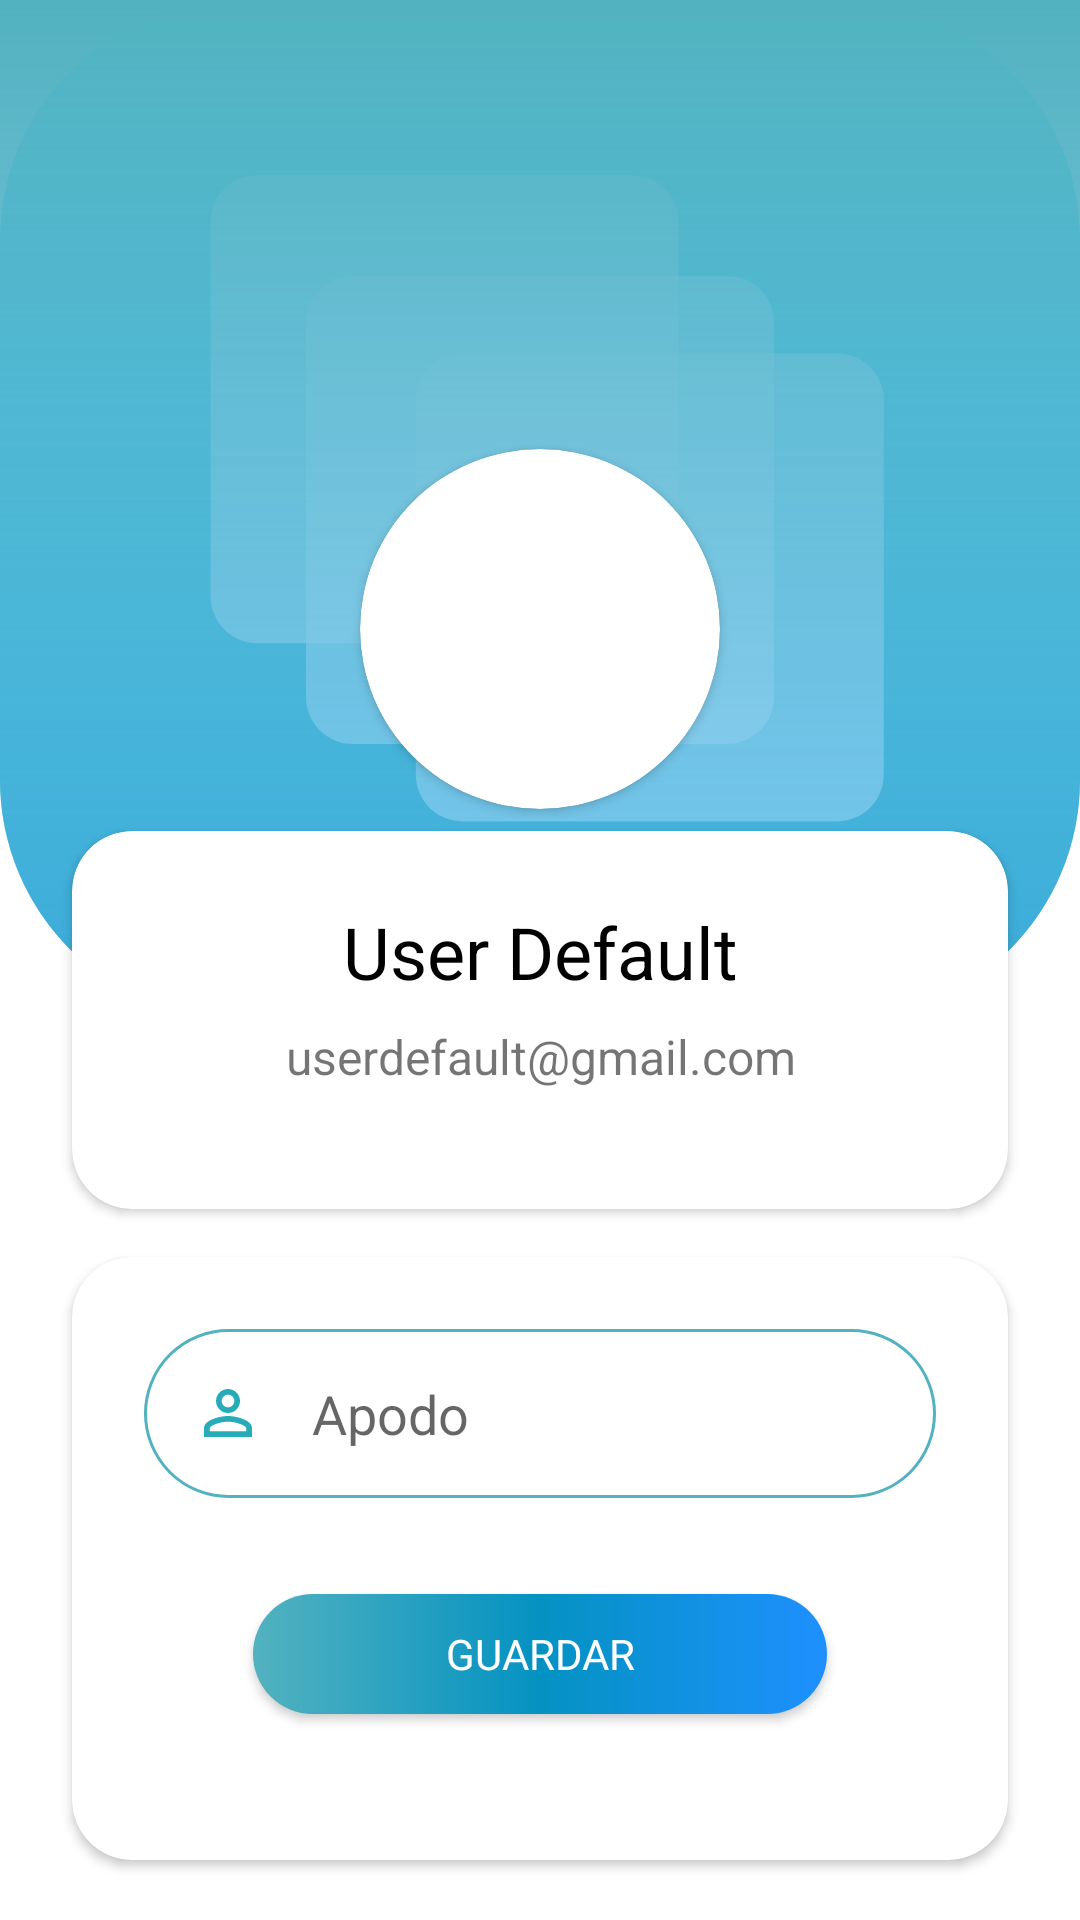

Reconstruct the res/layout file that produces this screen, plus the resources it refers to.
<!-- AndroidManifest.xml: fallback theme Theme.MaterialComponents.DayNight.NoActionBar -->
<!-- res/layout/activity_perfil_usuario.xml -->
<?xml version="1.0" encoding="utf-8"?>
<androidx.constraintlayout.widget.ConstraintLayout xmlns:android="http://schemas.android.com/apk/res/android"
    xmlns:app="http://schemas.android.com/apk/res-auto"
    xmlns:tools="http://schemas.android.com/tools"
    android:layout_width="match_parent"
    android:layout_height="match_parent"
    tools:context=".user.UserProfileActivity"
    android:background="@color/white">

    <androidx.cardview.widget.CardView
        android:id="@+id/cardView2"
        android:layout_width="match_parent"
        android:layout_height="340dp"
        app:cardCornerRadius="80dp"
        app:cardElevation="0dp"
        app:layout_constraintEnd_toEndOf="parent"
        app:layout_constraintStart_toStartOf="parent"
        app:layout_constraintTop_toTopOf="parent">

        <ImageView
            android:id="@+id/bgProfileImageView"
            android:layout_width="match_parent"
            android:layout_height="match_parent"
            android:contentDescription="@string/all"
            android:scaleType="centerCrop"
            app:srcCompat="@drawable/ic_profile" />
    </androidx.cardview.widget.CardView>

    <View
        android:id="@+id/view2"
        android:layout_width="match_parent"
        android:layout_height="0dp"
        android:background="@drawable/ic_bg"
        app:layout_constraintBottom_toBottomOf="@+id/cardView2"
        app:layout_constraintEnd_toEndOf="parent"
        app:layout_constraintStart_toStartOf="parent"
        app:layout_constraintTop_toTopOf="parent" />

    <androidx.cardview.widget.CardView
        android:id="@+id/cardView"
        android:layout_width="match_parent"
        android:layout_height="wrap_content"
        android:layout_marginStart="24dp"
        android:layout_marginLeft="24dp"
        android:layout_marginEnd="24dp"
        android:layout_marginRight="24dp"
        app:cardCornerRadius="20dp"
        app:layout_constraintBottom_toBottomOf="@+id/cardView2"
        app:layout_constraintEnd_toEndOf="parent"
        app:layout_constraintStart_toStartOf="parent"
        app:layout_constraintTop_toBottomOf="@+id/cardView2">

        <LinearLayout
            android:layout_width="match_parent"
            android:layout_height="match_parent"
            android:orientation="vertical">

            <TextView
                android:id="@+id/nameTextView"
                android:layout_width="match_parent"
                android:layout_height="wrap_content"
                android:layout_marginTop="24dp"
                android:gravity="center"
                android:text="@string/user_name"
                android:textColor="@color/black"
                android:textSize="24sp" />

            <TextView
                android:id="@+id/emailTextView"
                android:layout_width="match_parent"
                android:layout_height="wrap_content"
                android:layout_marginTop="8dp"
                android:layout_marginBottom="40dp"
                android:gravity="center"
                android:text="@string/user_email"
                android:textSize="16sp" />

        </LinearLayout>

    </androidx.cardview.widget.CardView>

    <androidx.cardview.widget.CardView
        android:layout_width="120dp"
        android:layout_height="120dp"
        app:cardCornerRadius="80dp"
        app:layout_constraintBottom_toTopOf="@+id/cardView3"
        app:layout_constraintEnd_toEndOf="@+id/cardView2"
        app:layout_constraintStart_toStartOf="parent"
        app:layout_constraintTop_toTopOf="parent">

        <ImageView
            android:id="@+id/profileImageView"
            android:layout_width="wrap_content"
            android:layout_height="wrap_content"
            android:contentDescription="@string/all"
            app:srcCompat="@drawable/hola" />
    </androidx.cardview.widget.CardView>

    <androidx.cardview.widget.CardView
        android:id="@+id/cardView3"
        android:layout_width="match_parent"
        android:layout_height="0dp"
        android:layout_marginStart="24dp"
        android:layout_marginTop="16dp"
        android:layout_marginEnd="24dp"
        android:layout_marginBottom="20dp"
        app:cardCornerRadius="20dp"
        app:layout_constraintBottom_toBottomOf="parent"
        app:layout_constraintEnd_toEndOf="parent"
        app:layout_constraintStart_toStartOf="parent"
        app:layout_constraintTop_toBottomOf="@+id/cardView">

        <LinearLayout
            android:layout_width="match_parent"
            android:layout_height="match_parent"
            android:orientation="vertical">

            <EditText
                android:id="@+id/nameEditText"
                android:layout_width="match_parent"
                android:layout_height="wrap_content"
                android:layout_marginLeft="24dp"
                android:layout_marginTop="24dp"
                android:layout_marginRight="24dp"
                android:autofillHints="@string/name"
                android:background="@drawable/ic_field"
                android:drawableStart="@drawable/baseline_person_outline_24"
                android:drawablePadding="16dp"
                android:ems="10"
                android:hint="Apodo"
                android:inputType="textPersonName"
                android:maxLength="40"
                android:padding="16dp" />


            <Button
                android:id="@+id/updateProfileButton"
                android:layout_width="wrap_content"
                android:layout_height="40dp"
                android:layout_gravity="center"
                android:layout_marginTop="32dp"
                android:background="@drawable/degradado"
                android:fontFamily="@font/black"
                android:paddingLeft="64dp"
                android:paddingRight="64dp"
                android:text="@string/update_profile"
                android:textColor="@color/white"
                app:backgroundTint="@null" />

            <Button
                android:id="@+id/omitButton"
                android:layout_width="126dp"
                android:layout_height="48dp"
                android:background="@android:color/transparent"
                android:fontFamily="@font/black"
                android:text="@string/omit"
                android:textAllCaps="false"
                android:textSize="13sp"
                android:layout_gravity="right"
                android:paddingLeft="55dp"
                android:layout_marginTop="80dp"/>


        </LinearLayout>
    </androidx.cardview.widget.CardView>

</androidx.constraintlayout.widget.ConstraintLayout>
<!-- resources referenced by this layout -->
<resources>
  <color name="black">#FF000000</color>
  <color name="white">#FFFFFFFF</color>
  <!-- drawable baseline_person_outline_24 (drawable) -->
  <vector android:height="24dp" android:tint="#26ACB8"
      android:viewportHeight="24" android:viewportWidth="24"
      android:width="24dp" xmlns:android="http://schemas.android.com/apk/res/android">
      <path android:fillColor="@android:color/white" android:pathData="M12,5.9c1.16,0 2.1,0.94 2.1,2.1s-0.94,2.1 -2.1,2.1S9.9,9.16 9.9,8s0.94,-2.1 2.1,-2.1m0,9c2.97,0 6.1,1.46 6.1,2.1v1.1L5.9,18.1L5.9,17c0,-0.64 3.13,-2.1 6.1,-2.1M12,4C9.79,4 8,5.79 8,8s1.79,4 4,4 4,-1.79 4,-4 -1.79,-4 -4,-4zM12,13c-2.67,0 -8,1.34 -8,4v3h16v-3c0,-2.66 -5.33,-4 -8,-4z"/>
  </vector>
  <!-- drawable degradado (drawable) -->
  <?xml version="1.0" encoding="utf-8"?>
  <shape xmlns:android="http://schemas.android.com/apk/res/android">
  
      <gradient
          android:startColor="@color/zafiro"
          android:centerColor="@color/ceruleo"
          android:endColor="@color/azul1"
          />
      <corners
          android:radius="25dp"
          />
  
  </shape>
  <!-- drawable ic_bg (drawable) -->
  <?xml version="1.0" encoding="utf-8"?>
  <shape xmlns:android="http://schemas.android.com/apk/res/android" android:shape="rectangle">
      <gradient
          android:startColor="#52B2BF"
          android:angle="270"
          android:endColor="#66139DFF"/>
      <corners
          android:bottomLeftRadius="80dp"
          android:bottomRightRadius="80dp" />
  </shape>
  <!-- drawable ic_field (drawable) -->
  <?xml version="1.0" encoding="utf-8"?>
  <shape xmlns:android="http://schemas.android.com/apk/res/android" android:shape="rectangle">
      <stroke
          android:width="1dip"
          android:color="#52B2BF" />
      <corners android:radius= "50dp" />
  </shape>
  <!-- drawable ic_profile (drawable) -->
  <vector xmlns:android="http://schemas.android.com/apk/res/android"
      xmlns:aapt="http://schemas.android.com/aapt"
      android:width="600dp"
      android:height="600dp"
      android:viewportWidth="600"
      android:viewportHeight="600">
    <group>
      <clip-path
          android:pathData="M0,0h600v600h-600z"/>
      <path
          android:pathData="M0,0h600v600h-600z"
          android:fillColor="#fff"/>
      <path
          android:pathData="M0,0h600v600h-600z">
        <aapt:attr name="android:fillColor">
          <gradient 
              android:startX="300"
              android:startY="0"
              android:endX="300"
              android:endY="600"
              android:type="linear">
            <item android:offset="0" android:color="#82EEFD"/>
            <item android:offset="1" android:color="#52B2BF"/>
          </gradient>
        </aapt:attr>
      </path>
      <path
          android:pathData="M196,170L404,170A26,26 0,0 1,430 196L430,404A26,26 0,0 1,404 430L196,430A26,26 0,0 1,170 404L170,196A26,26 0,0 1,196 170z"
          android:fillColor="#99FFFFFF"/>
      <path
          android:pathData="M257,213L465,213A26,26 0,0 1,491 239L491,447A26,26 0,0 1,465 473L257,473A26,26 0,0 1,231 447L231,239A26,26 0,0 1,257 213z"
          android:fillColor="#99FFFFFF"/>
      <path
          android:pathData="M143,114L351,114A26,26 0,0 1,377 140L377,348A26,26 0,0 1,351 374L143,374A26,26 0,0 1,117 348L117,140A26,26 0,0 1,143 114z"
          android:fillColor="#99FFFFFF"/>
    </group>
  </vector>
  <string name="all">TODO</string>
  <string name="name">Nombre completo</string>
  <string name="omit">Omitir</string>
  <string name="update_profile">Guardar</string>
  <string name="user_email">userdefault@gmail.com</string>
  <string name="user_name">User Default</string>
  <color name="zafiro">#52B2BF</color>
  <color name="ceruleo">#0492C2</color>
  <color name="azul1">#1E90FF</color>
</resources>
